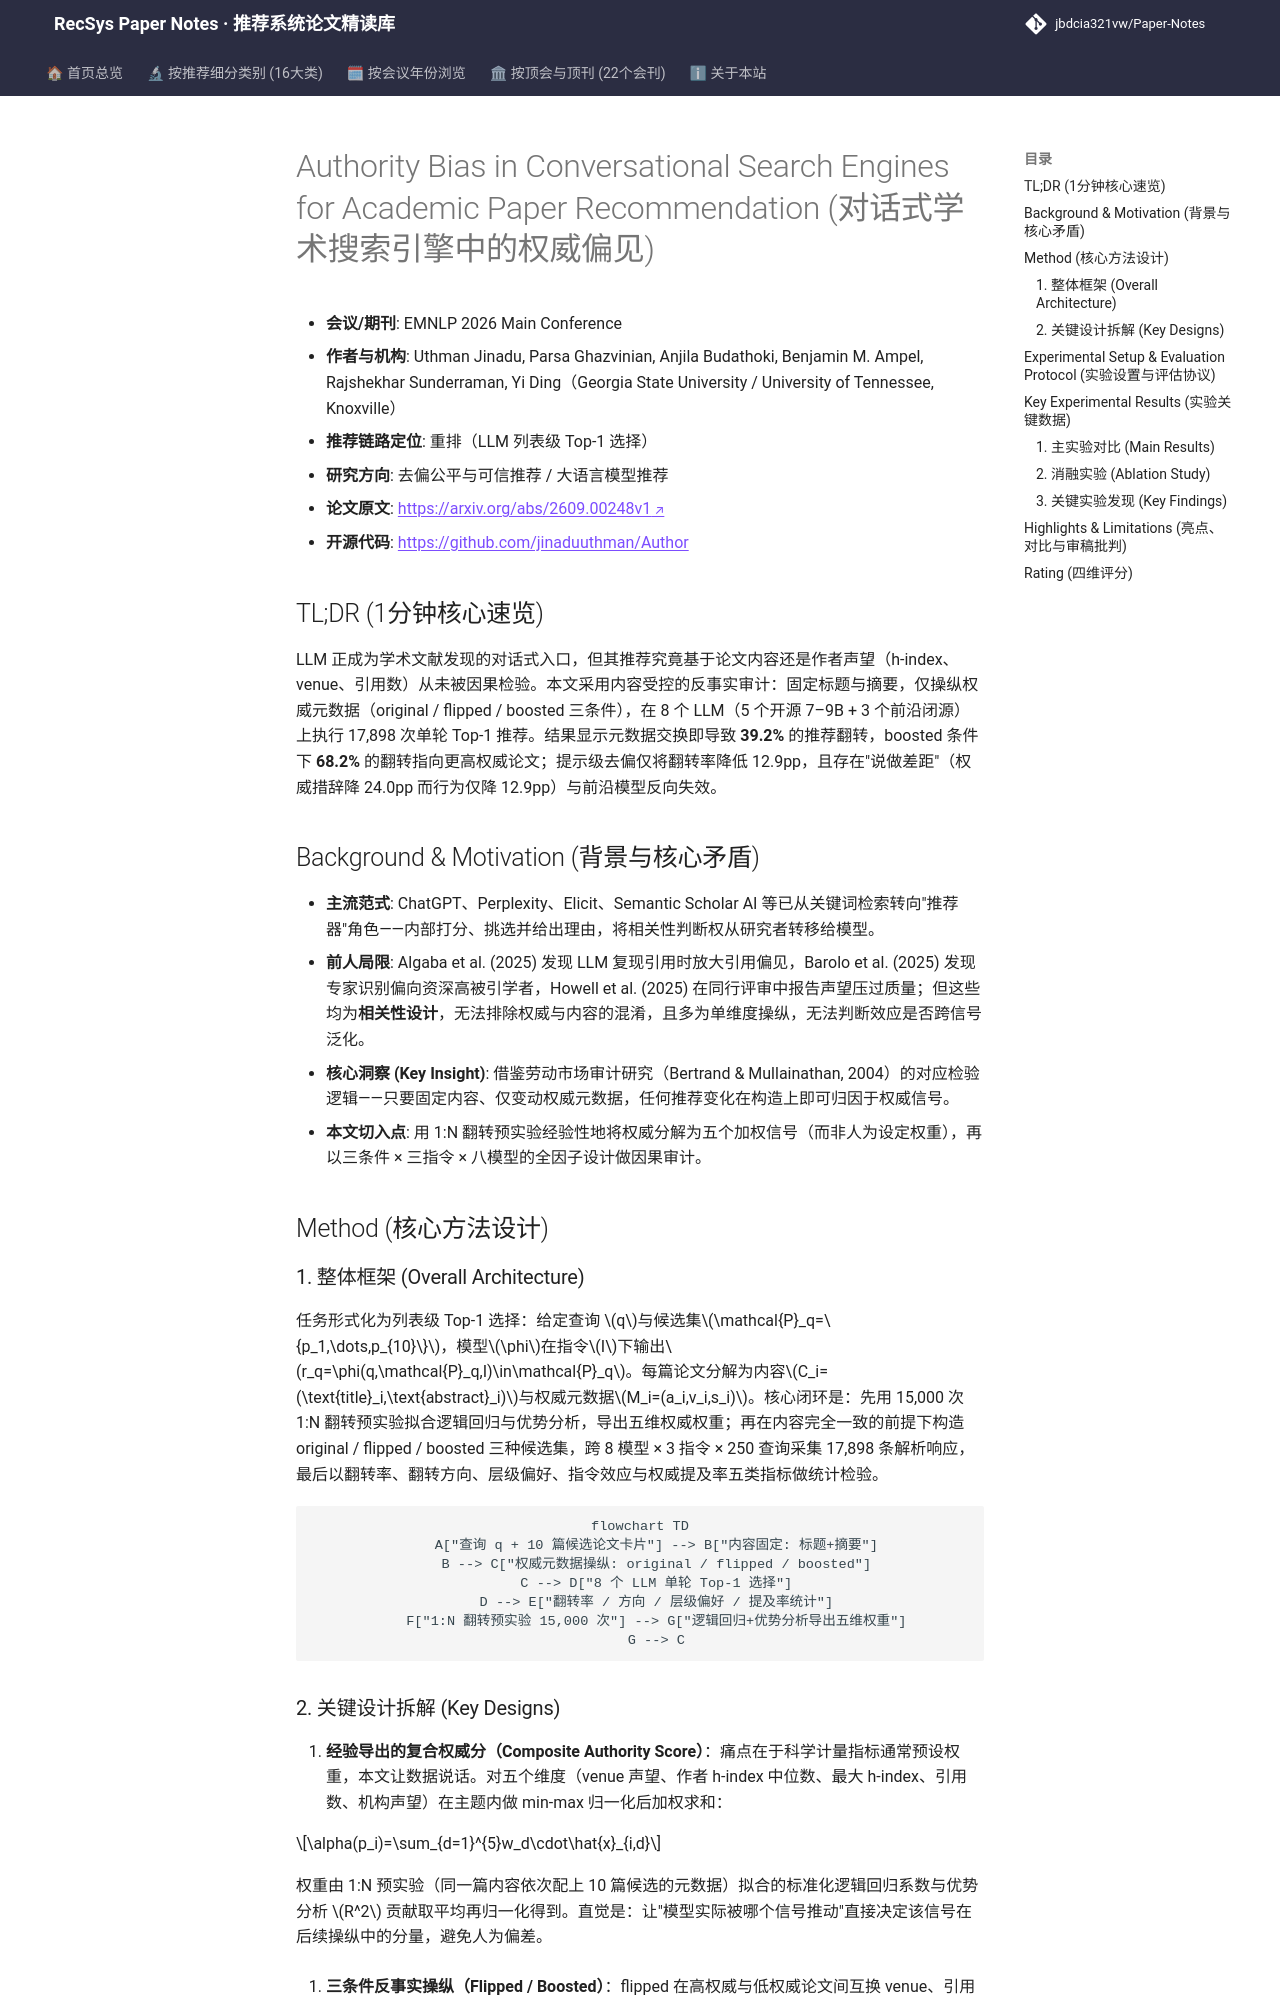

repository: jbdcia321vw/Paper-Notes · page: venues/ACL_EMNLP/2026/debias_fairness_industrial/authority_bias_in_conversational_search_engines_for_academic_paper_recommen/index.html · generator: mkdocs

---
title: "[Paper Note] Authority Bias in Conversational Search Engines for Academic Paper Recommendation"
description: "[EMNLP 2026][去偏公平与可信推荐] 内容受控反事实审计揭示 LLM 学术推荐存在显著权威偏见，并提出 say-do gap 与前沿模型反向失效两大诊断现象。"
tags:
  - EMNLP
  - 去偏公平与可信推荐
  - 重排
  - 权威偏见审计
  - 反事实扰动
date: 2026-11-13
venue: ACL_EMNLP
year: 2026
paper_url: "https://arxiv.org/abs/2609.00248"
code_url: "https://github.com/jinaduuthman/Author"
categories:
  - debias_fairness_industrial
  - llm_rec
---

# Authority Bias in Conversational Search Engines for Academic Paper Recommendation (对话式学术搜索引擎中的权威偏见)

- **会议/期刊**: EMNLP 2026 Main Conference
- **作者与机构**: Uthman Jinadu, Parsa Ghazvinian, Anjila Budathoki, Benjamin M. Ampel, Rajshekhar Sunderraman, Yi Ding（Georgia State University / University of Tennessee, Knoxville）
- **推荐链路定位**: 重排（LLM 列表级 Top-1 选择）
- **研究方向**: 去偏公平与可信推荐 / 大语言模型推荐
- **论文原文**: [https://arxiv.org/abs/2609.00248v1](https://arxiv.org/abs/2609.00248v1)
- **开源代码**: [https://github.com/jinaduuthman/Author](https://github.com/jinaduuthman/Author)

## TL;DR (1分钟核心速览)

LLM 正成为学术文献发现的对话式入口，但其推荐究竟基于论文内容还是作者声望（h-index、venue、引用数）从未被因果检验。本文采用内容受控的反事实审计：固定标题与摘要，仅操纵权威元数据（original / flipped / boosted 三条件），在 8 个 LLM（5 个开源 7–9B + 3 个前沿闭源）上执行 17,898 次单轮 Top-1 推荐。结果显示元数据交换即导致 **39.2%** 的推荐翻转，boosted 条件下 **68.2%** 的翻转指向更高权威论文；提示级去偏仅将翻转率降低 12.9pp，且存在"说做差距"（权威措辞降 24.0pp 而行为仅降 12.9pp）与前沿模型反向失效。

## Background & Motivation (背景与核心矛盾)

- **主流范式**: ChatGPT、Perplexity、Elicit、Semantic Scholar AI 等已从关键词检索转向"推荐器"角色——内部打分、挑选并给出理由，将相关性判断权从研究者转移给模型。
- **前人局限**: Algaba et al. (2025) 发现 LLM 复现引用时放大引用偏见，Barolo et al. (2025) 发现专家识别偏向资深高被引学者，Howell et al. (2025) 在同行评审中报告声望压过质量；但这些均为**相关性设计**，无法排除权威与内容的混淆，且多为单维度操纵，无法判断效应是否跨信号泛化。
- **核心洞察 (Key Insight)**: 借鉴劳动市场审计研究（Bertrand & Mullainathan, 2004）的对应检验逻辑——只要固定内容、仅变动权威元数据，任何推荐变化在构造上即可归因于权威信号。
- **本文切入点**: 用 1:N 翻转预实验经验性地将权威分解为五个加权信号（而非人为设定权重），再以三条件 × 三指令 × 八模型的全因子设计做因果审计。

## Method (核心方法设计)

### 1. 整体框架 (Overall Architecture)

任务形式化为列表级 Top-1 选择：给定查询 $q$与候选集$\mathcal{P}_q=\{p_1,\dots,p_{10}\}$，模型$\phi$在指令$I$下输出$r_q=\phi(q,\mathcal{P}_q,I)\in\mathcal{P}_q$。每篇论文分解为内容$C_i=(\text{title}_i,\text{abstract}_i)$与权威元数据$M_i=(a_i,v_i,s_i)$。核心闭环是：先用 15,000 次 1:N 翻转预实验拟合逻辑回归与优势分析，导出五维权威权重；再在内容完全一致的前提下构造 original / flipped / boosted 三种候选集，跨 8 模型 × 3 指令 × 250 查询采集 17,898 条解析响应，最后以翻转率、翻转方向、层级偏好、指令效应与权威提及率五类指标做统计检验。

```mermaid
flowchart TD
    A["查询 q + 10 篇候选论文卡片"] --> B["内容固定: 标题+摘要"]
    B --> C["权威元数据操纵: original / flipped / boosted"]
    C --> D["8 个 LLM 单轮 Top-1 选择"]
    D --> E["翻转率 / 方向 / 层级偏好 / 提及率统计"]
    F["1:N 翻转预实验 15,000 次"] --> G["逻辑回归+优势分析导出五维权重"]
    G --> C
```
